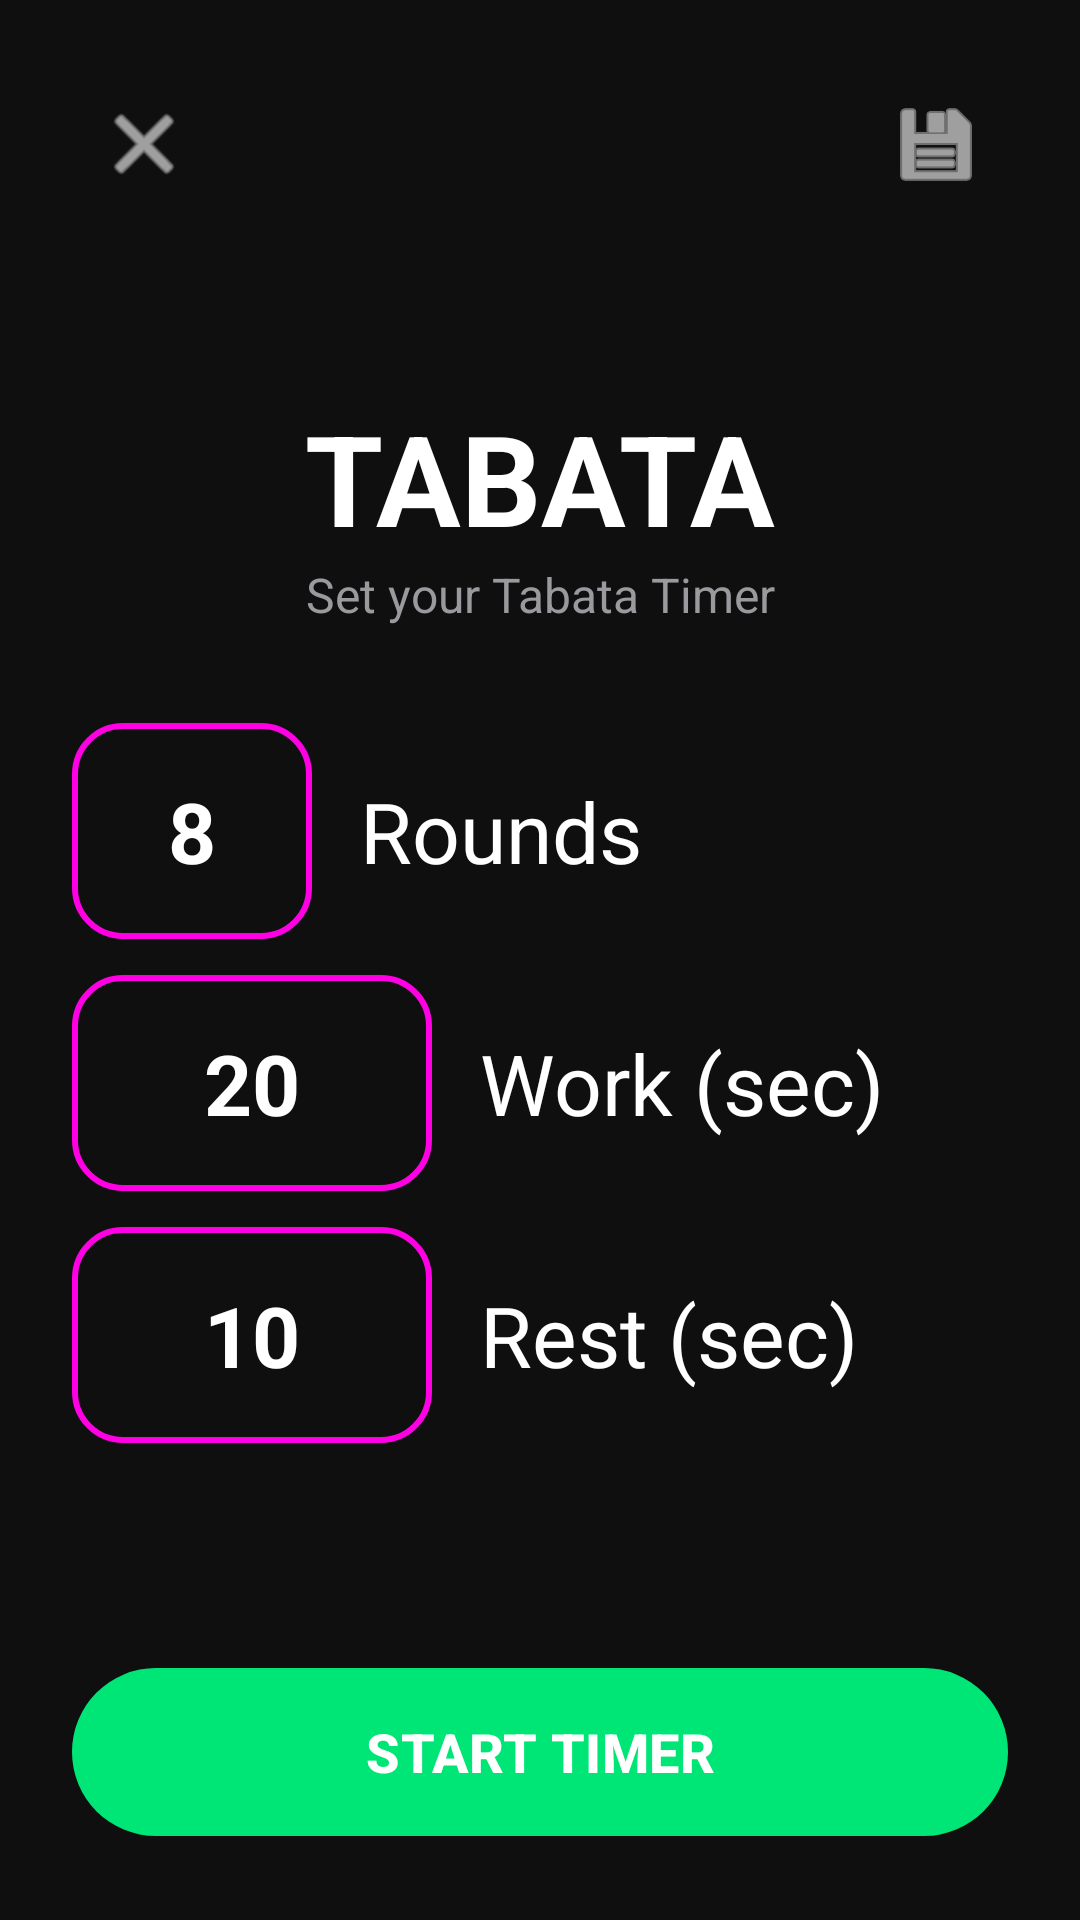

Layout XML and referenced resources for this Android screen:
<!-- AndroidManifest.xml: application theme Theme.App -->
<!-- res/layout/activity_tabata.xml -->
<?xml version="1.0" encoding="utf-8"?>
<LinearLayout xmlns:android="http://schemas.android.com/apk/res/android"
    xmlns:app="http://schemas.android.com/apk/res-auto"
    android:layout_width="match_parent"
    android:layout_height="match_parent"
    android:orientation="vertical"
    android:padding="24dp"
    android:background="@color/surface_deep"
    android:fitsSystemWindows="true">

    <LinearLayout
        android:layout_width="match_parent"
        android:layout_height="wrap_content"
        android:orientation="horizontal"
        android:gravity="center_vertical">

        <ImageButton
            android:id="@+id/btnBack"
            android:layout_width="48dp"
            android:layout_height="48dp"
            android:background="?attr/selectableItemBackgroundBorderless"
            android:src="@android:drawable/ic_menu_close_clear_cancel"
            app:tint="@color/text_primary"
            android:contentDescription="Back" />

        <Space
            android:layout_width="0dp"
            android:layout_height="1dp"
            android:layout_weight="1" />

        <ImageButton
            android:id="@+id/btnSavePreset"
            android:layout_width="48dp"
            android:layout_height="48dp"
            android:background="?attr/selectableItemBackgroundBorderless"
            android:src="@android:drawable/ic_menu_save"
            app:tint="@color/text_primary"
            android:contentDescription="Save as preset" />
    </LinearLayout>

    <Space
        android:layout_width="match_parent"
        android:layout_height="0dp"
        android:layout_weight="1" />

    <TextView
        android:layout_width="match_parent"
        android:layout_height="wrap_content"
        android:text="TABATA"
        android:textColor="@color/text_primary"
        android:textSize="42sp"
        android:textStyle="bold"
        android:gravity="center" />

    <TextView
        android:layout_width="match_parent"
        android:layout_height="wrap_content"
        android:text="Set your Tabata Timer"
        android:textColor="@color/text_secondary"
        android:textSize="16sp"
        android:gravity="center"
        android:layout_marginBottom="32dp" />

    <LinearLayout
        android:layout_width="match_parent"
        android:layout_height="wrap_content"
        android:orientation="horizontal"
        android:gravity="center_vertical"
        android:layout_marginBottom="12dp">

        <EditText
            android:id="@+id/etRounds"
            android:layout_width="80dp"
            android:layout_height="72dp"
            android:background="@drawable/edit_box"
            android:gravity="center"
            android:inputType="number"
            android:text="8"
            android:textColor="@color/text_primary"
            android:textSize="28sp"
            android:textStyle="bold" />

        <TextView
            android:layout_width="wrap_content"
            android:layout_height="wrap_content"
            android:layout_marginStart="16dp"
            android:text="Rounds"
            android:textColor="@color/text_primary"
            android:textSize="28sp" />
    </LinearLayout>

    <LinearLayout
        android:layout_width="match_parent"
        android:layout_height="wrap_content"
        android:orientation="horizontal"
        android:gravity="center_vertical"
        android:layout_marginBottom="12dp">

        <EditText
            android:id="@+id/etWork"
            android:layout_width="120dp"
            android:layout_height="72dp"
            android:background="@drawable/edit_box"
            android:gravity="center"
            android:inputType="number"
            android:text="20"
            android:textColor="@color/text_primary"
            android:textSize="28sp"
            android:textStyle="bold" />

        <TextView
            android:layout_width="wrap_content"
            android:layout_height="wrap_content"
            android:layout_marginStart="16dp"
            android:text="Work (sec)"
            android:textColor="@color/text_primary"
            android:textSize="28sp" />
    </LinearLayout>

    <LinearLayout
        android:layout_width="match_parent"
        android:layout_height="wrap_content"
        android:orientation="horizontal"
        android:gravity="center_vertical"
        android:layout_marginBottom="12dp">

        <EditText
            android:id="@+id/etRest"
            android:layout_width="120dp"
            android:layout_height="72dp"
            android:background="@drawable/edit_box"
            android:gravity="center"
            android:inputType="number"
            android:text="10"
            android:textColor="@color/text_primary"
            android:textSize="28sp"
            android:textStyle="bold" />

        <TextView
            android:layout_width="wrap_content"
            android:layout_height="wrap_content"
            android:layout_marginStart="16dp"
            android:text="Rest (sec)"
            android:textColor="@color/text_primary"
            android:textSize="28sp" />
    </LinearLayout>

    <Space
        android:layout_width="match_parent"
        android:layout_height="0dp"
        android:layout_weight="1" />

    <com.google.android.material.button.MaterialButton
        android:id="@+id/btnStart"
        android:layout_width="match_parent"
        android:layout_height="64dp"
        android:text="START TIMER"
        android:textSize="18sp"
        android:textStyle="bold"
        android:textColor="@color/text_primary"
        app:backgroundTint="@color/tabata_green"
        app:cornerRadius="32dp"
        app:elevation="0dp" />
</LinearLayout>
<!-- resources referenced by this layout -->
<resources>
  <color name="surface_deep">#0F0F0F</color>
  <color name="tabata_green">#00E676</color>
  <color name="text_primary">#FFFFFF</color>
  <color name="text_secondary">#9A9A9E</color>
  <!-- drawable edit_box (drawable) -->
  <?xml version="1.0" encoding="utf-8"?>
  <shape xmlns:android="http://schemas.android.com/apk/res/android" android:shape="rectangle">
      <corners android:radius="16dp" />
      <stroke android:width="2dp" android:color="@color/emom_purple" />
      <solid android:color="@android:color/transparent" />
  </shape>
  <style name="Theme.App" parent="Theme.Material3.DayNight.NoActionBar">
          <item name="colorPrimary">@color/primary</item>
          <item name="colorOnPrimary">@color/on_primary</item>
          <item name="colorPrimaryContainer">@color/primary_container</item>
          <item name="colorOnPrimaryContainer">@color/on_primary_container</item>
          <item name="colorSecondary">@color/secondary</item>
          <item name="colorOnSecondary">@color/on_secondary</item>
          <item name="android:colorBackground">@color/background</item>
          <item name="colorSurface">@color/surface</item>
          <item name="colorOnSurface">@color/on_surface</item>
          <item name="colorSurfaceVariant">@color/surface_variant</item>
          <item name="colorOnSurfaceVariant">@color/on_surface_variant</item>
          <item name="colorError">@color/error</item>
          <item name="colorOnError">@color/on_error</item>
          <item name="windowActionBar">false</item>
          <item name="windowNoTitle">true</item>
      </style>
  <color name="emom_purple">#FF00E5</color>
  <color name="primary">#FF00E5</color>
  <color name="on_primary">#FFFFFF</color>
  <color name="primary_container">#3700B3</color>
  <color name="on_primary_container">#FFFFFF</color>
  <color name="secondary">#03DAC6</color>
  <color name="on_secondary">#000000</color>
  <color name="background">#0F0F0F</color>
  <color name="surface">#0F0F0F</color>
  <color name="on_surface">#FFFFFF</color>
  <color name="surface_variant">#1C1C1E</color>
  <color name="on_surface_variant">#9A9A9E</color>
  <color name="error">#F44336</color>
  <color name="on_error">#FFFFFF</color>
</resources>
